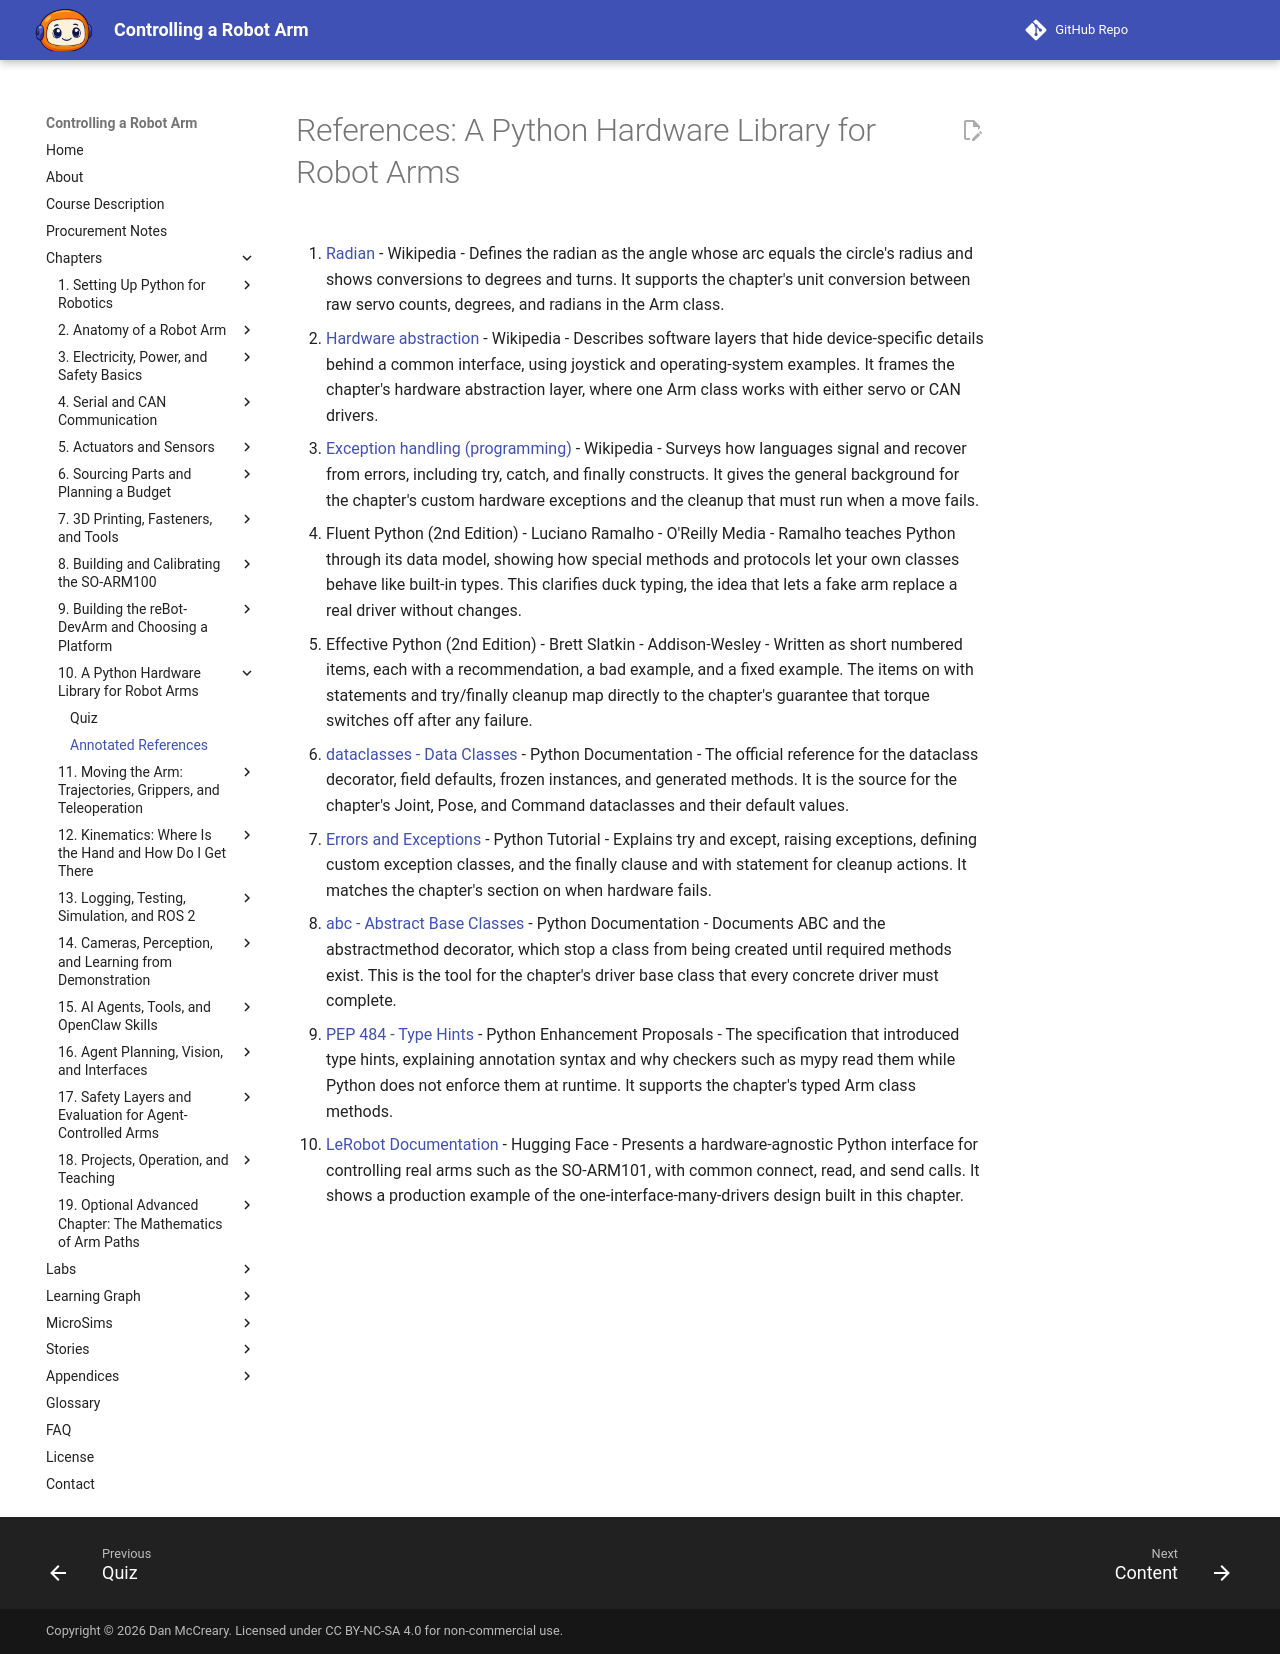

repository: dmccreary/robot-arm · page: chapters/10-python-hardware-library/references/index.html · generator: mkdocs

# References: A Python Hardware Library for Robot Arms

1. [Radian](https://en.wikipedia.org/wiki/Radian) - Wikipedia - Defines the radian as the angle whose arc equals the circle's radius and shows conversions to degrees and turns. It supports the chapter's unit conversion between raw servo counts, degrees, and radians in the Arm class.

2. [Hardware abstraction](https://en.wikipedia.org/wiki/Hardware_abstraction) - Wikipedia - Describes software layers that hide device-specific details behind a common interface, using joystick and operating-system examples. It frames the chapter's hardware abstraction layer, where one Arm class works with either servo or CAN drivers.

3. [Exception handling (programming)](https://en.wikipedia.org/wiki/Exception_handling_(programming)) - Wikipedia - Surveys how languages signal and recover from errors, including try, catch, and finally constructs. It gives the general background for the chapter's custom hardware exceptions and the cleanup that must run when a move fails.

4. Fluent Python (2nd Edition) - Luciano Ramalho - O'Reilly Media - Ramalho teaches Python through its data model, showing how special methods and protocols let your own classes behave like built-in types. This clarifies duck typing, the idea that lets a fake arm replace a real driver without changes.

5. Effective Python (2nd Edition) - Brett Slatkin - Addison-Wesley - Written as short numbered items, each with a recommendation, a bad example, and a fixed example. The items on with statements and try/finally cleanup map directly to the chapter's guarantee that torque switches off after any failure.

6. [dataclasses - Data Classes](https://docs.python.org/3/library/dataclasses.html) - Python Documentation - The official reference for the dataclass decorator, field defaults, frozen instances, and generated methods. It is the source for the chapter's Joint, Pose, and Command dataclasses and their default values.

7. [Errors and Exceptions](https://docs.python.org/3/tutorial/errors.html) - Python Tutorial - Explains try and except, raising exceptions, defining custom exception classes, and the finally clause and with statement for cleanup actions. It matches the chapter's section on when hardware fails.

8. [abc - Abstract Base Classes](https://docs.python.org/3/library/abc.html) - Python Documentation - Documents ABC and the abstractmethod decorator, which stop a class from being created until required methods exist. This is the tool for the chapter's driver base class that every concrete driver must complete.

9. [PEP 484 - Type Hints](https://peps.python.org/pep-0484/) - Python Enhancement Proposals - The specification that introduced type hints, explaining annotation syntax and why checkers such as mypy read them while Python does not enforce them at runtime. It supports the chapter's typed Arm class methods.

10. [LeRobot Documentation](https://huggingface.co/docs/lerobot/index) - Hugging Face - Presents a hardware-agnostic Python interface for controlling real arms such as the SO-ARM101, with common connect, read, and send calls. It shows a production example of the one-interface-many-drivers design built in this chapter.
